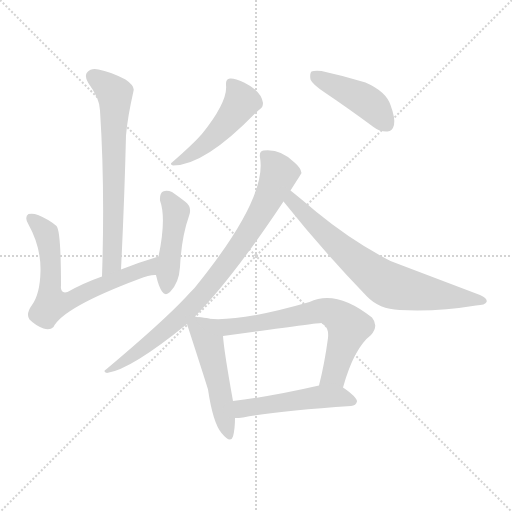
t = 0.00 s
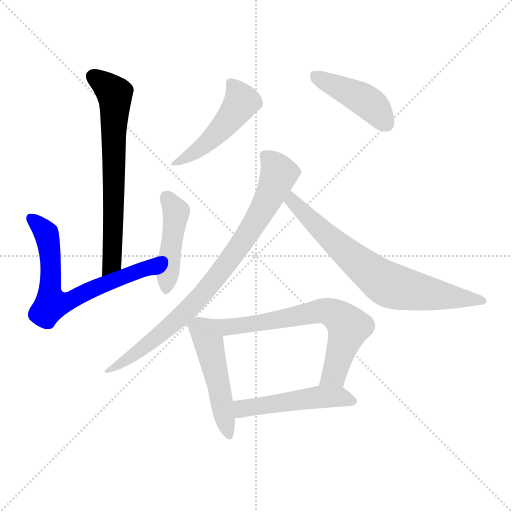
t = 1.52 s
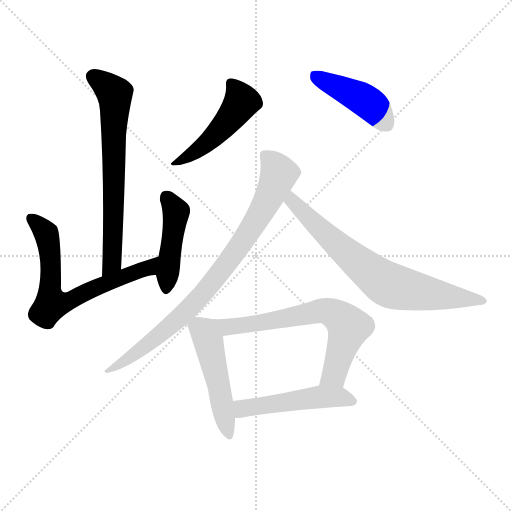
t = 3.03 s
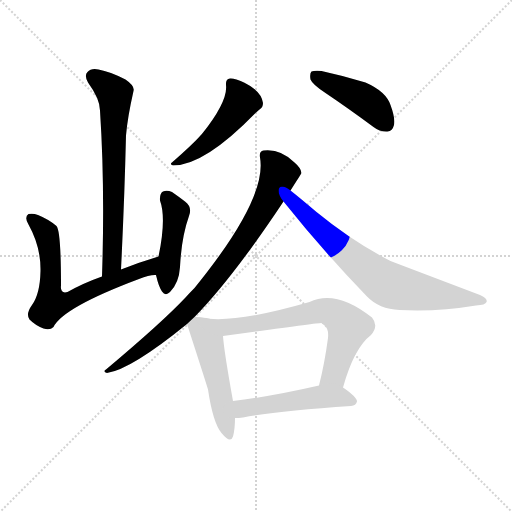
t = 4.55 s
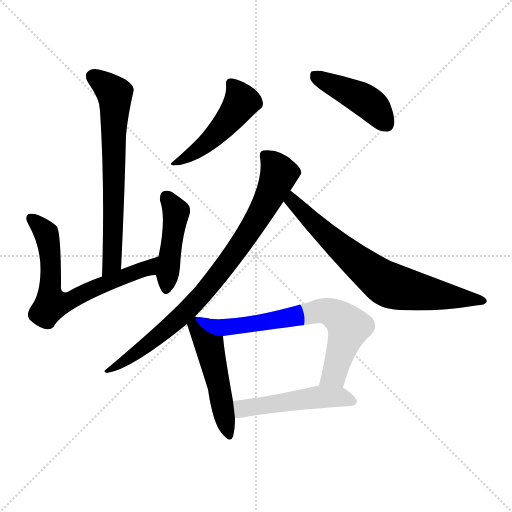
t = 6.07 s
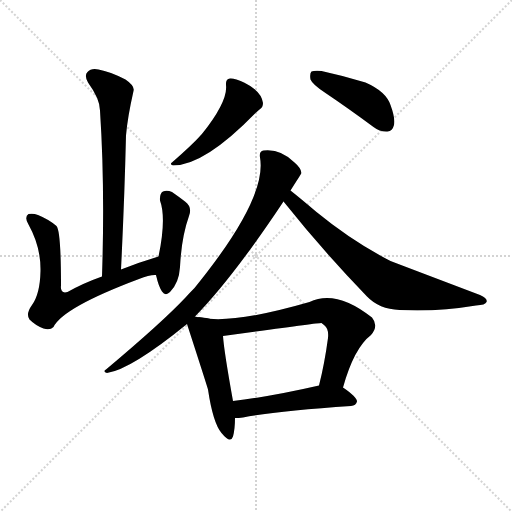
t = 7.59 s

The animated SVG that drew these frames (rendered in a browser with its animation timeline set to each time). Animation: 10 CSS @keyframes rules; one cycle of 7.58 s.

<svg version="1.1" viewBox="0 0 1024 1024" xmlns="http://www.w3.org/2000/svg">
  <g stroke="lightgray" stroke-dasharray="1,1" stroke-width="1" transform="scale(4, 4)">
    <line x1="0" y1="0" x2="256" y2="256"></line>
    <line x1="256" y1="0" x2="0" y2="256"></line>
    <line x1="128" y1="0" x2="128" y2="256"></line>
    <line x1="0" y1="128" x2="256" y2="128"></line>
  </g>
<g transform="scale(1, -1) translate(0, -900)">
   <style type="text/css">
    @keyframes keyframes0 {
      from {
       stroke: blue;
       stroke-dashoffset: 674;
       stroke-width: 128;
       }
       69% {
       animation-timing-function: step-end;
       stroke: blue;
       stroke-dashoffset: 0;
       stroke-width: 128;
       }
       to {
       stroke: black;
       stroke-width: 1024;
       }
       }
       #make-me-a-hanzi-animation-0 {
         animation: keyframes0 0.798503s both;
         animation-delay: 0.000000s;
         animation-timing-function: linear;
       }
    @keyframes keyframes1 {
      from {
       stroke: blue;
       stroke-dashoffset: 670;
       stroke-width: 128;
       }
       69% {
       animation-timing-function: step-end;
       stroke: blue;
       stroke-dashoffset: 0;
       stroke-width: 128;
       }
       to {
       stroke: black;
       stroke-width: 1024;
       }
       }
       #make-me-a-hanzi-animation-1 {
         animation: keyframes1 0.795247s both;
         animation-delay: 0.798503s;
         animation-timing-function: linear;
       }
    @keyframes keyframes2 {
      from {
       stroke: blue;
       stroke-dashoffset: 448;
       stroke-width: 128;
       }
       59% {
       animation-timing-function: step-end;
       stroke: blue;
       stroke-dashoffset: 0;
       stroke-width: 128;
       }
       to {
       stroke: black;
       stroke-width: 1024;
       }
       }
       #make-me-a-hanzi-animation-2 {
         animation: keyframes2 0.614583s both;
         animation-delay: 1.593750s;
         animation-timing-function: linear;
       }
    @keyframes keyframes3 {
      from {
       stroke: blue;
       stroke-dashoffset: 478;
       stroke-width: 128;
       }
       61% {
       animation-timing-function: step-end;
       stroke: blue;
       stroke-dashoffset: 0;
       stroke-width: 128;
       }
       to {
       stroke: black;
       stroke-width: 1024;
       }
       }
       #make-me-a-hanzi-animation-3 {
         animation: keyframes3 0.638997s both;
         animation-delay: 2.208333s;
         animation-timing-function: linear;
       }
    @keyframes keyframes4 {
      from {
       stroke: blue;
       stroke-dashoffset: 435;
       stroke-width: 128;
       }
       59% {
       animation-timing-function: step-end;
       stroke: blue;
       stroke-dashoffset: 0;
       stroke-width: 128;
       }
       to {
       stroke: black;
       stroke-width: 1024;
       }
       }
       #make-me-a-hanzi-animation-4 {
         animation: keyframes4 0.604004s both;
         animation-delay: 2.847331s;
         animation-timing-function: linear;
       }
    @keyframes keyframes5 {
      from {
       stroke: blue;
       stroke-dashoffset: 827;
       stroke-width: 128;
       }
       73% {
       animation-timing-function: step-end;
       stroke: blue;
       stroke-dashoffset: 0;
       stroke-width: 128;
       }
       to {
       stroke: black;
       stroke-width: 1024;
       }
       }
       #make-me-a-hanzi-animation-5 {
         animation: keyframes5 0.923014s both;
         animation-delay: 3.451335s;
         animation-timing-function: linear;
       }
    @keyframes keyframes6 {
      from {
       stroke: blue;
       stroke-dashoffset: 717;
       stroke-width: 128;
       }
       70% {
       animation-timing-function: step-end;
       stroke: blue;
       stroke-dashoffset: 0;
       stroke-width: 128;
       }
       to {
       stroke: black;
       stroke-width: 1024;
       }
       }
       #make-me-a-hanzi-animation-6 {
         animation: keyframes6 0.833496s both;
         animation-delay: 4.374349s;
         animation-timing-function: linear;
       }
    @keyframes keyframes7 {
      from {
       stroke: blue;
       stroke-dashoffset: 488;
       stroke-width: 128;
       }
       61% {
       animation-timing-function: step-end;
       stroke: blue;
       stroke-dashoffset: 0;
       stroke-width: 128;
       }
       to {
       stroke: black;
       stroke-width: 1024;
       }
       }
       #make-me-a-hanzi-animation-7 {
         animation: keyframes7 0.647135s both;
         animation-delay: 5.207845s;
         animation-timing-function: linear;
       }
    @keyframes keyframes8 {
      from {
       stroke: blue;
       stroke-dashoffset: 685;
       stroke-width: 128;
       }
       69% {
       animation-timing-function: step-end;
       stroke: blue;
       stroke-dashoffset: 0;
       stroke-width: 128;
       }
       to {
       stroke: black;
       stroke-width: 1024;
       }
       }
       #make-me-a-hanzi-animation-8 {
         animation: keyframes8 0.807454s both;
         animation-delay: 5.854980s;
         animation-timing-function: linear;
       }
    @keyframes keyframes9 {
      from {
       stroke: blue;
       stroke-dashoffset: 496;
       stroke-width: 128;
       }
       62% {
       animation-timing-function: step-end;
       stroke: blue;
       stroke-dashoffset: 0;
       stroke-width: 128;
       }
       to {
       stroke: black;
       stroke-width: 1024;
       }
       }
       #make-me-a-hanzi-animation-9 {
         animation: keyframes9 0.653646s both;
         animation-delay: 6.662435s;
         animation-timing-function: linear;
       }
</style>
<path d="M 242.0 361.0 Q 249.0 502.0 252.0 629.0 Q 255.0 665.0 267.0 718.0 Q 270.0 728.0 251.0 741.0 Q 220.0 757.0 197.0 761.0 Q 182.0 764.0 175.0 756.0 Q 168.0 749.0 176.0 735.0 Q 200.0 702.0 200.0 679.0 Q 210.0 526.0 204.0 347.0 C 203.0 317.0 241.0 331.0 242.0 361.0 Z" fill="lightgray"></path> 
<path d="M 317.0 387.0 Q 277.0 375.0 242.0 361.0 L 204.0 347.0 Q 167.0 334.0 135.0 316.0 Q 120.0 312.0 122.0 329.0 Q 122.0 438.0 113.0 448.0 Q 98.0 461.0 76.0 470.0 Q 66.0 474.0 57.0 472.0 Q 48.0 466.0 57.0 451.0 Q 82.0 406.0 81.0 358.0 Q 80.0 312.0 64.0 290.0 Q 51.0 272.0 59.0 261.0 Q 71.0 249.0 87.0 243.0 Q 100.0 239.0 107.0 246.0 Q 126.0 285.0 278.0 342.0 Q 300.0 351.0 312.0 350.0 C 342.0 353.0 346.0 396.0 317.0 387.0 Z" fill="lightgray"></path> 
<path d="M 312.0 350.0 Q 312.0 349.0 313.0 346.0 Q 317.0 328.0 324.0 317.0 Q 331.0 307.0 340.0 316.0 Q 358.0 334.0 360.0 366.0 Q 363.0 426.0 378.0 468.0 Q 385.0 486.0 370.0 497.0 Q 357.0 507.0 344.0 516.0 Q 334.0 520.0 326.0 517.0 Q 319.0 513.0 320.0 499.0 Q 333.0 463.0 317.0 387.0 L 312.0 350.0 Z" fill="lightgray"></path> 
<path d="M 452.0 730.0 Q 456.0 697.0 403.0 631.0 Q 402.0 631.0 401.0 629.0 Q 385.0 611.0 345.0 576.0 Q 338.0 572.0 346.0 569.0 Q 409.0 569.0 511.0 674.0 Q 515.0 678.0 519.0 681.0 Q 526.0 685.0 526.0 694.0 Q 523.0 718.0 488.0 735.0 Q 469.0 744.0 460.0 743.0 Q 451.0 742.0 452.0 730.0 Z" fill="lightgray"></path> 
<path d="M 651.0 714.0 Q 697.0 683.0 747.0 646.0 Q 760.0 636.0 775.0 637.0 Q 785.0 638.0 788.0 650.0 Q 791.0 663.0 781.0 690.0 Q 772.0 717.0 731.0 735.0 Q 689.0 748.0 643.0 758.0 Q 628.0 759.0 623.0 757.0 Q 619.0 753.0 621.0 741.0 Q 625.0 731.0 651.0 714.0 Z" fill="lightgray"></path> 
<path d="M 390.0 267.0 Q 466.0 345.0 567.0 497.0 L 581.0 519.0 Q 602.0 552.0 603.0 554.0 Q 602.0 564.0 589.0 575.0 Q 561.0 603.0 527.0 599.0 Q 518.0 598.0 520.0 585.0 Q 535.0 504.0 389.0 324.0 Q 380.0 315.0 371.0 305.0 Q 325.0 256.0 212.0 161.0 Q 205.0 157.0 214.0 154.0 Q 262.0 161.0 374.0 252.0 L 390.0 267.0 Z" fill="lightgray"></path> 
<path d="M 567.0 497.0 Q 646.0 398.0 734.0 307.0 Q 758.0 282.0 799.0 280.0 Q 874.0 276.0 952.0 289.0 Q 971.0 290.0 973.0 296.0 Q 976.0 303.0 960.0 310.0 Q 786.0 376.0 781.0 378.0 Q 705.0 417.0 633.0 476.0 Q 600.0 504.0 581.0 519.0 C 558.0 538.0 548.0 520.0 567.0 497.0 Z" fill="lightgray"></path> 
<path d="M 402.0 265.0 Q 396.0 265.0 390.0 267.0 C 368.0 272.0 368.0 272.0 374.0 252.0 Q 411.0 138.0 416.0 121.0 Q 426.0 54.0 443.0 34.0 Q 461.0 12.0 466.0 27.0 Q 470.0 42.0 470.0 64.0 L 466.0 98.0 Q 448.0 198.0 446.0 228.0 C 443.0 258.0 432.0 262.0 402.0 265.0 Z" fill="lightgray"></path> 
<path d="M 686.0 125.0 Q 708.0 204.0 742.0 230.0 Q 758.0 248.0 744.0 265.0 Q 672.0 322.0 619.0 296.0 Q 463.0 251.0 402.0 265.0 C 372.0 270.0 416.0 224.0 446.0 228.0 Q 641.0 255.0 643.0 254.0 Q 644.0 253.0 648.0 250.0 Q 658.0 243.0 656.0 224.0 Q 649.0 172.0 638.0 129.0 C 631.0 100.0 678.0 96.0 686.0 125.0 Z" fill="lightgray"></path> 
<path d="M 470.0 64.0 Q 477.0 64.0 486.0 65.0 Q 555.0 78.0 702.0 88.0 Q 712.0 89.0 714.0 97.0 Q 714.0 106.0 686.0 125.0 C 670.0 136.0 667.0 136.0 638.0 129.0 Q 542.0 107.0 466.0 98.0 C 436.0 94.0 440.0 63.0 470.0 64.0 Z" fill="lightgray"></path> 
      <clipPath id="make-me-a-hanzi-clip-0">
      <path d="M 242.0 361.0 Q 249.0 502.0 252.0 629.0 Q 255.0 665.0 267.0 718.0 Q 270.0 728.0 251.0 741.0 Q 220.0 757.0 197.0 761.0 Q 182.0 764.0 175.0 756.0 Q 168.0 749.0 176.0 735.0 Q 200.0 702.0 200.0 679.0 Q 210.0 526.0 204.0 347.0 C 203.0 317.0 241.0 331.0 242.0 361.0 Z" fill="lightgray"></path>
      </clipPath>
      <path clip-path="url(#make-me-a-hanzi-clip-0)" d="M 186.0 747.0 L 218.0 724.0 L 228.0 713.0 L 230.0 699.0 L 225.0 387.0 L 224.0 375.0 L 208.0 355.0 " fill="none" id="make-me-a-hanzi-animation-0" stroke-dasharray="546 1092" stroke-linecap="round"></path>

      <clipPath id="make-me-a-hanzi-clip-1">
      <path d="M 317.0 387.0 Q 277.0 375.0 242.0 361.0 L 204.0 347.0 Q 167.0 334.0 135.0 316.0 Q 120.0 312.0 122.0 329.0 Q 122.0 438.0 113.0 448.0 Q 98.0 461.0 76.0 470.0 Q 66.0 474.0 57.0 472.0 Q 48.0 466.0 57.0 451.0 Q 82.0 406.0 81.0 358.0 Q 80.0 312.0 64.0 290.0 Q 51.0 272.0 59.0 261.0 Q 71.0 249.0 87.0 243.0 Q 100.0 239.0 107.0 246.0 Q 126.0 285.0 278.0 342.0 Q 300.0 351.0 312.0 350.0 C 342.0 353.0 346.0 396.0 317.0 387.0 Z" fill="lightgray"></path>
      </clipPath>
      <path clip-path="url(#make-me-a-hanzi-clip-1)" d="M 62.0 464.0 L 92.0 434.0 L 97.0 418.0 L 102.0 294.0 L 138.0 297.0 L 188.0 324.0 L 294.0 363.0 L 310.0 382.0 " fill="none" id="make-me-a-hanzi-animation-1" stroke-dasharray="542 1084" stroke-linecap="round"></path>

      <clipPath id="make-me-a-hanzi-clip-2">
      <path d="M 312.0 350.0 Q 312.0 349.0 313.0 346.0 Q 317.0 328.0 324.0 317.0 Q 331.0 307.0 340.0 316.0 Q 358.0 334.0 360.0 366.0 Q 363.0 426.0 378.0 468.0 Q 385.0 486.0 370.0 497.0 Q 357.0 507.0 344.0 516.0 Q 334.0 520.0 326.0 517.0 Q 319.0 513.0 320.0 499.0 Q 333.0 463.0 317.0 387.0 L 312.0 350.0 Z" fill="lightgray"></path>
      </clipPath>
      <path clip-path="url(#make-me-a-hanzi-clip-2)" d="M 332.0 507.0 L 352.0 470.0 L 332.0 321.0 " fill="none" id="make-me-a-hanzi-animation-2" stroke-dasharray="320 640" stroke-linecap="round"></path>

      <clipPath id="make-me-a-hanzi-clip-3">
      <path d="M 452.0 730.0 Q 456.0 697.0 403.0 631.0 Q 402.0 631.0 401.0 629.0 Q 385.0 611.0 345.0 576.0 Q 338.0 572.0 346.0 569.0 Q 409.0 569.0 511.0 674.0 Q 515.0 678.0 519.0 681.0 Q 526.0 685.0 526.0 694.0 Q 523.0 718.0 488.0 735.0 Q 469.0 744.0 460.0 743.0 Q 451.0 742.0 452.0 730.0 Z" fill="lightgray"></path>
      </clipPath>
      <path clip-path="url(#make-me-a-hanzi-clip-3)" d="M 464.0 731.0 L 483.0 697.0 L 468.0 673.0 L 421.0 620.0 L 351.0 573.0 " fill="none" id="make-me-a-hanzi-animation-3" stroke-dasharray="350 700" stroke-linecap="round"></path>

      <clipPath id="make-me-a-hanzi-clip-4">
      <path d="M 651.0 714.0 Q 697.0 683.0 747.0 646.0 Q 760.0 636.0 775.0 637.0 Q 785.0 638.0 788.0 650.0 Q 791.0 663.0 781.0 690.0 Q 772.0 717.0 731.0 735.0 Q 689.0 748.0 643.0 758.0 Q 628.0 759.0 623.0 757.0 Q 619.0 753.0 621.0 741.0 Q 625.0 731.0 651.0 714.0 Z" fill="lightgray"></path>
      </clipPath>
      <path clip-path="url(#make-me-a-hanzi-clip-4)" d="M 628.0 751.0 L 742.0 691.0 L 773.0 652.0 " fill="none" id="make-me-a-hanzi-animation-4" stroke-dasharray="307 614" stroke-linecap="round"></path>

      <clipPath id="make-me-a-hanzi-clip-5">
      <path d="M 390.0 267.0 Q 466.0 345.0 567.0 497.0 L 581.0 519.0 Q 602.0 552.0 603.0 554.0 Q 602.0 564.0 589.0 575.0 Q 561.0 603.0 527.0 599.0 Q 518.0 598.0 520.0 585.0 Q 535.0 504.0 389.0 324.0 Q 380.0 315.0 371.0 305.0 Q 325.0 256.0 212.0 161.0 Q 205.0 157.0 214.0 154.0 Q 262.0 161.0 374.0 252.0 L 390.0 267.0 Z" fill="lightgray"></path>
      </clipPath>
      <path clip-path="url(#make-me-a-hanzi-clip-5)" d="M 534.0 587.0 L 555.0 560.0 L 556.0 546.0 L 521.0 472.0 L 447.0 364.0 L 354.0 258.0 L 266.0 188.0 L 217.0 159.0 " fill="none" id="make-me-a-hanzi-animation-5" stroke-dasharray="699 1398" stroke-linecap="round"></path>

      <clipPath id="make-me-a-hanzi-clip-6">
      <path d="M 567.0 497.0 Q 646.0 398.0 734.0 307.0 Q 758.0 282.0 799.0 280.0 Q 874.0 276.0 952.0 289.0 Q 971.0 290.0 973.0 296.0 Q 976.0 303.0 960.0 310.0 Q 786.0 376.0 781.0 378.0 Q 705.0 417.0 633.0 476.0 Q 600.0 504.0 581.0 519.0 C 558.0 538.0 548.0 520.0 567.0 497.0 Z" fill="lightgray"></path>
      </clipPath>
      <path clip-path="url(#make-me-a-hanzi-clip-6)" d="M 581.0 511.0 L 585.0 498.0 L 650.0 433.0 L 769.0 335.0 L 822.0 319.0 L 966.0 298.0 " fill="none" id="make-me-a-hanzi-animation-6" stroke-dasharray="589 1178" stroke-linecap="round"></path>

      <clipPath id="make-me-a-hanzi-clip-7">
      <path d="M 402.0 265.0 Q 396.0 265.0 390.0 267.0 C 368.0 272.0 368.0 272.0 374.0 252.0 Q 411.0 138.0 416.0 121.0 Q 426.0 54.0 443.0 34.0 Q 461.0 12.0 466.0 27.0 Q 470.0 42.0 470.0 64.0 L 466.0 98.0 Q 448.0 198.0 446.0 228.0 C 443.0 258.0 432.0 262.0 402.0 265.0 Z" fill="lightgray"></path>
      </clipPath>
      <path clip-path="url(#make-me-a-hanzi-clip-7)" d="M 394.0 255.0 L 418.0 213.0 L 455.0 33.0 " fill="none" id="make-me-a-hanzi-animation-7" stroke-dasharray="360 720" stroke-linecap="round"></path>

      <clipPath id="make-me-a-hanzi-clip-8">
      <path d="M 686.0 125.0 Q 708.0 204.0 742.0 230.0 Q 758.0 248.0 744.0 265.0 Q 672.0 322.0 619.0 296.0 Q 463.0 251.0 402.0 265.0 C 372.0 270.0 416.0 224.0 446.0 228.0 Q 641.0 255.0 643.0 254.0 Q 644.0 253.0 648.0 250.0 Q 658.0 243.0 656.0 224.0 Q 649.0 172.0 638.0 129.0 C 631.0 100.0 678.0 96.0 686.0 125.0 Z" fill="lightgray"></path>
      </clipPath>
      <path clip-path="url(#make-me-a-hanzi-clip-8)" d="M 416.0 260.0 L 459.0 243.0 L 642.0 279.0 L 670.0 272.0 L 698.0 246.0 L 668.0 151.0 L 644.0 134.0 " fill="none" id="make-me-a-hanzi-animation-8" stroke-dasharray="557 1114" stroke-linecap="round"></path>

      <clipPath id="make-me-a-hanzi-clip-9">
      <path d="M 470.0 64.0 Q 477.0 64.0 486.0 65.0 Q 555.0 78.0 702.0 88.0 Q 712.0 89.0 714.0 97.0 Q 714.0 106.0 686.0 125.0 C 670.0 136.0 667.0 136.0 638.0 129.0 Q 542.0 107.0 466.0 98.0 C 436.0 94.0 440.0 63.0 470.0 64.0 Z" fill="lightgray"></path>
      </clipPath>
      <path clip-path="url(#make-me-a-hanzi-clip-9)" d="M 474.0 70.0 L 489.0 84.0 L 642.0 106.0 L 684.0 106.0 L 705.0 97.0 " fill="none" id="make-me-a-hanzi-animation-9" stroke-dasharray="368 736" stroke-linecap="round"></path>

</g>
</svg>
